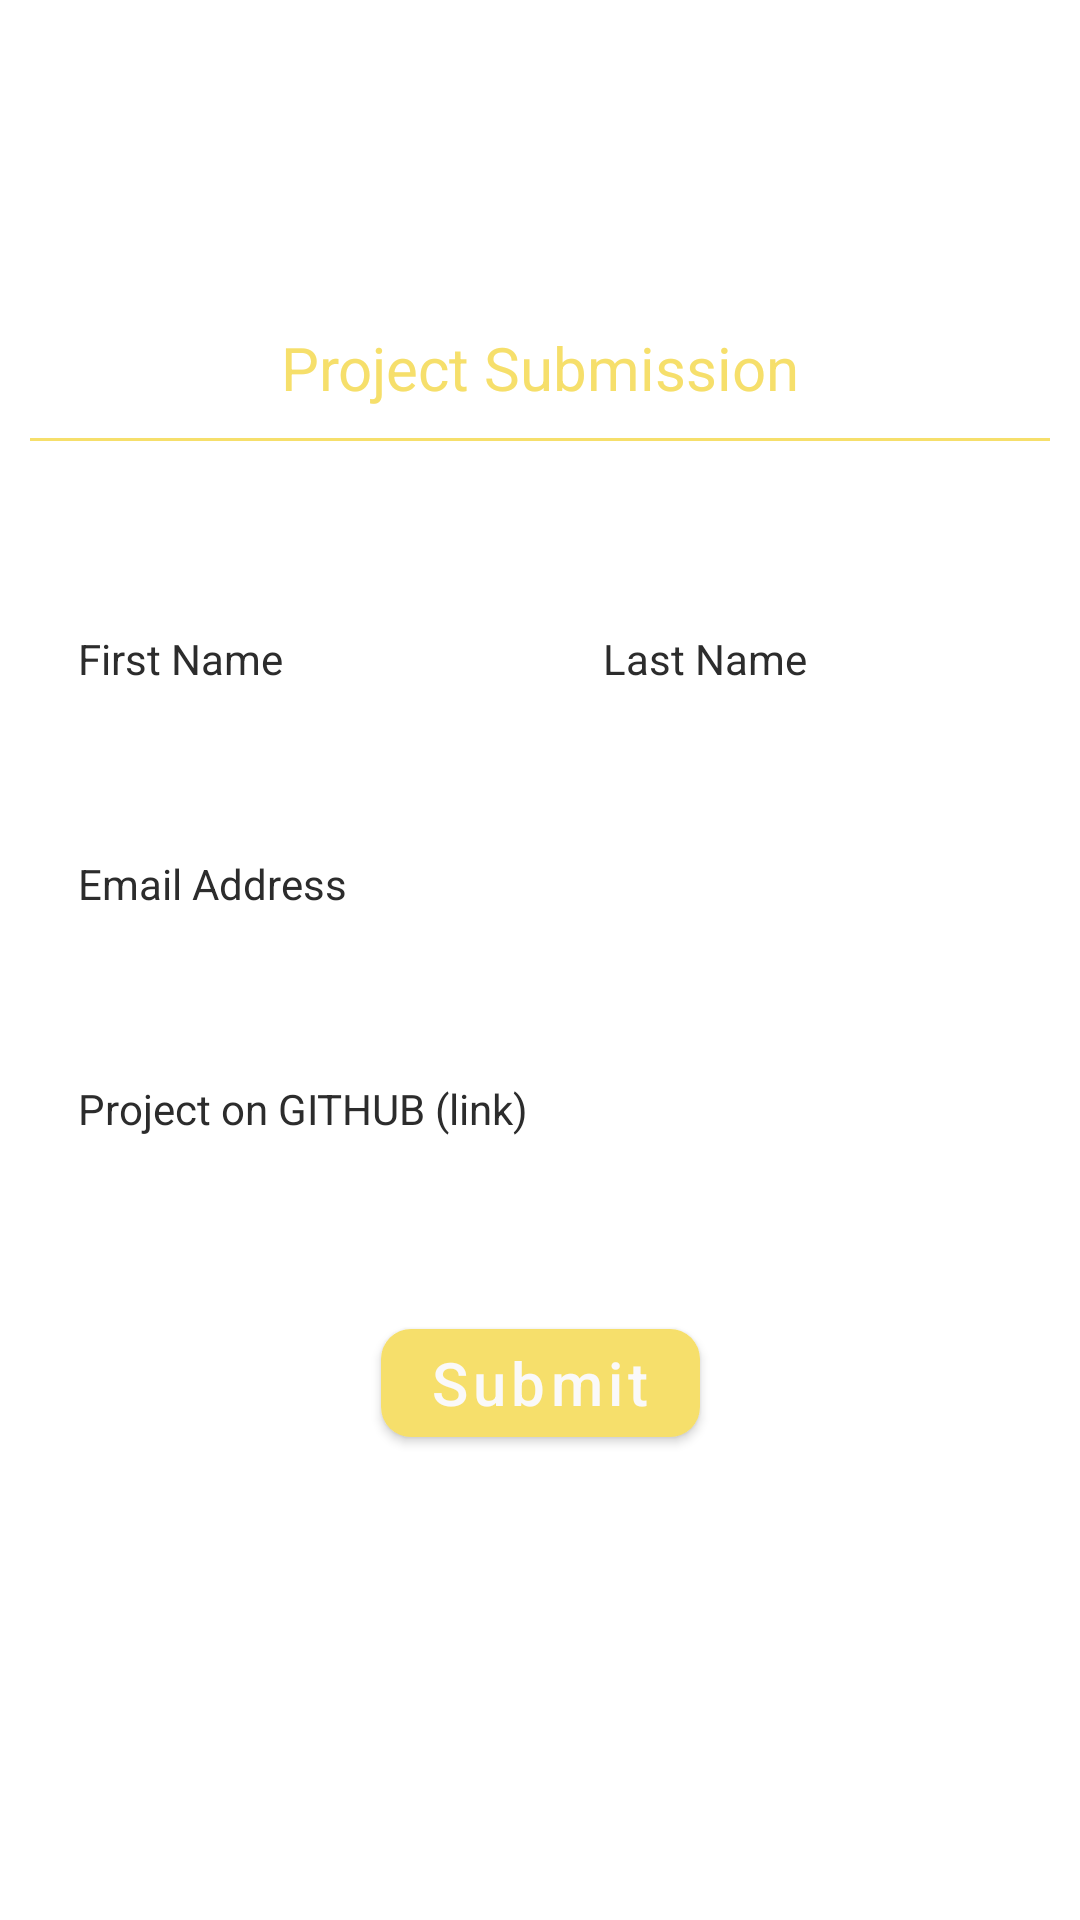

The Android layout XML behind this screen, and the referenced resources:
<!-- AndroidManifest.xml: application theme AppTheme -->
<!-- res/layout/activity_submission.xml -->
<?xml version="1.0" encoding="utf-8"?>
<layout xmlns:android="http://schemas.android.com/apk/res/android"
    xmlns:app="http://schemas.android.com/apk/res-auto"
    xmlns:tools="http://schemas.android.com/tools">

<androidx.constraintlayout.widget.ConstraintLayout
    android:id="@+id/cl"
    android:layout_width="match_parent"
    android:layout_height="match_parent"
    android:fitsSystemWindows="true"
    tools:context=".views.activities.SubmissionActivity">
    <ImageButton
        android:id="@+id/img_btn_back"
        android:layout_width="wrap_content"
        android:layout_height="wrap_content"
        android:layout_marginStart="10dp"
        android:background="@android:color/transparent"
        app:layout_constraintBottom_toBottomOf="@+id/img_view_header"
        app:layout_constraintEnd_toStartOf="@+id/img_view_header"
        app:layout_constraintHorizontal_bias="0.5"
        app:layout_constraintHorizontal_chainStyle="spread_inside"
        app:layout_constraintStart_toStartOf="parent"
        app:layout_constraintTop_toTopOf="@+id/img_view_header"
        app:srcCompat="@drawable/ic_outline_arrow_back_24"
        tools:ignore="VectorDrawableCompat" />

    <ImageView
        android:id="@+id/img_view_header"
        android:layout_width="259dp"
        android:layout_height="59dp"
        android:layout_marginTop="25dp"
        android:scaleType="centerInside"
        app:layout_constraintDimensionRatio="16:9"
        app:layout_constraintEnd_toStartOf="@+id/img_btn_hidden"
        app:layout_constraintHorizontal_bias="0.5"
        app:layout_constraintStart_toEndOf="@+id/img_btn_back"
        app:layout_constraintTop_toTopOf="parent"
        app:srcCompat="@mipmap/gads" />

    <ImageButton
        android:id="@+id/img_btn_hidden"
        android:layout_width="wrap_content"
        android:layout_height="wrap_content"
        android:layout_marginEnd="10dp"
        android:background="@android:color/transparent"
        android:visibility="invisible"
        app:layout_constraintBottom_toBottomOf="@+id/img_view_header"
        app:layout_constraintEnd_toEndOf="parent"
        app:layout_constraintHorizontal_bias="0.5"
        app:layout_constraintStart_toEndOf="@+id/img_view_header"
        app:layout_constraintTop_toTopOf="@+id/img_view_header"
        app:srcCompat="@drawable/ic_outline_add_24"
        tools:ignore="VectorDrawableCompat" />

    <TextView
        android:id="@+id/mtv_project_submission_heading"
        android:layout_width="0dp"
        android:layout_height="wrap_content"
        android:layout_marginStart="10dp"
        android:layout_marginTop="25dp"
        android:layout_marginEnd="10dp"
        android:gravity="center"
        android:text="Project Submission"
        android:textColor="#F6DF6B"
        android:textSize="20sp"
        app:layout_constraintEnd_toEndOf="parent"
        app:layout_constraintStart_toStartOf="parent"
        app:layout_constraintTop_toBottomOf="@+id/img_view_header" />

    <View
        android:id="@+id/divider"
        android:layout_width="0dp"
        android:layout_height="1dp"
        android:layout_marginStart="10dp"
        android:layout_marginTop="10dp"
        android:layout_marginEnd="10dp"
        android:background="#F6DF6B"
        app:layout_constraintEnd_toEndOf="parent"
        app:layout_constraintStart_toStartOf="parent"
        app:layout_constraintTop_toBottomOf="@+id/mtv_project_submission_heading" />

    <com.google.android.material.textfield.TextInputEditText
        android:id="@+id/et_first_name"
        style="@style/Widget.MaterialComponents.TextInputLayout.OutlinedBox.Dense"
        android:layout_width="0dp"
        android:layout_height="wrap_content"
        android:layout_marginStart="10dp"
        android:layout_marginTop="50dp"
        android:layout_marginEnd="5dp"
        android:background="@drawable/rounded_corners"
        android:backgroundTint="#FFFFFF"
        android:ems="10"
        android:hint="First Name"
        android:inputType="textPersonName"
        android:textColor="#000000"
        android:textColorHint="#2C2C2C"
        app:layout_constraintEnd_toStartOf="@+id/et_last_name"
        app:layout_constraintHorizontal_bias="0.5"
        app:layout_constraintHorizontal_chainStyle="spread"
        app:layout_constraintStart_toStartOf="parent"
        app:layout_constraintTop_toBottomOf="@+id/divider" />

    <com.google.android.material.textfield.TextInputEditText
        android:id="@+id/et_last_name"
        style="@style/Widget.MaterialComponents.TextInputLayout.OutlinedBox.Dense"
        android:layout_width="0dp"
        android:layout_height="wrap_content"
        android:layout_marginStart="5dp"
        android:layout_marginEnd="10dp"
        android:background="@drawable/rounded_corners"
        android:backgroundTint="#FFFFFF"
        android:ems="10"
        android:hint="Last Name"
        android:inputType="textPersonName"
        android:textColor="#000000"
        android:textColorHint="#2C2C2C"
        app:layout_constraintBottom_toBottomOf="@+id/et_first_name"
        app:layout_constraintEnd_toEndOf="parent"
        app:layout_constraintHorizontal_bias="0.5"
        app:layout_constraintStart_toEndOf="@+id/et_first_name"
        app:layout_constraintTop_toTopOf="@+id/et_first_name" />

    <com.google.android.material.textfield.TextInputEditText
        android:id="@+id/et_email_address"
        style="@style/Widget.MaterialComponents.TextInputLayout.OutlinedBox.Dense"
        android:layout_width="0dp"
        android:layout_height="wrap_content"
        android:layout_marginStart="10dp"
        android:layout_marginTop="30dp"
        android:layout_marginEnd="10dp"
        android:background="@drawable/rounded_corners"
        android:backgroundTint="#FFFFFF"
        android:ems="10"
        android:hint="Email Address"
        android:inputType="textEmailAddress"
        android:textColor="#000000"
        android:textColorHint="#2C2C2C"
        app:layout_constraintEnd_toEndOf="parent"
        app:layout_constraintStart_toStartOf="parent"
        app:layout_constraintTop_toBottomOf="@+id/et_first_name" />

    <com.google.android.material.textfield.TextInputEditText
        android:id="@+id/et_project_link"
        style="@style/Widget.MaterialComponents.TextInputLayout.OutlinedBox.Dense"
        android:layout_width="0dp"
        android:layout_height="wrap_content"
        android:layout_marginStart="10dp"
        android:layout_marginTop="30dp"
        android:layout_marginEnd="10dp"
        android:background="@drawable/rounded_corners"
        android:backgroundTint="#FFFFFF"
        android:ems="10"
        android:hint="Project on GITHUB (link)"
        android:inputType="textWebEditText"
        android:textColor="#000000"
        android:textColorHint="#2C2C2C"
        app:layout_constraintEnd_toEndOf="parent"
        app:layout_constraintHorizontal_bias="0.0"
        app:layout_constraintStart_toStartOf="parent"
        app:layout_constraintTop_toBottomOf="@+id/et_email_address" />

    <com.google.android.material.button.MaterialButton
        android:id="@+id/btn_submit"
        android:layout_width="wrap_content"
        android:layout_height="wrap_content"
        android:layout_marginTop="45dp"
        android:text="Submit"
        android:textAllCaps="false"
        android:textColor="#FAF9F9"
        android:textSize="20sp"
        app:backgroundTint="#F6DF6B"
        app:cornerRadius="10dp"
        app:layout_constraintEnd_toEndOf="parent"
        app:layout_constraintStart_toStartOf="parent"
        app:layout_constraintTop_toBottomOf="@+id/et_project_link" />
</androidx.constraintlayout.widget.ConstraintLayout>
</layout>
<!-- resources referenced by this layout -->
<resources>
  <!-- drawable ic_outline_add_24 (drawable) -->
  <vector xmlns:android="http://schemas.android.com/apk/res/android"
  
      android:width="32dp"
      android:height="32dp"
      android:tint="#FFFFFF"
      android:viewportWidth="24"
      android:viewportHeight="24">
      <path
          android:fillColor="#ffffff"
          android:pathData="M19,13h-6v6h-2v-6H5v-2h6V5h2v6h6v2z"
          />
  </vector>
  <!-- drawable ic_outline_arrow_back_24 (drawable) -->
  <vector xmlns:android="http://schemas.android.com/apk/res/android"
  
      android:width="32dp"
      android:height="32dp"
      android:tint="#FFFFFF"
      android:viewportWidth="24"
      android:viewportHeight="24">
      <path
          android:fillColor="#ffffff"
          android:pathData="M20,11H7.83l5.59,-5.59L12,4l-8,8 8,8 1.41,-1.41L7.83,13H20v-2z"
          />
  </vector>
  <style name="AppTheme" parent="Theme.MaterialComponents.Light.DarkActionBar">
          
          <item name="colorPrimary">@color/colorPrimary</item>
          <item name="colorPrimaryDark">@color/colorPrimaryDark</item>
          <item name="colorAccent">@color/colorAccent</item>
  
          <item name="windowActionBar">false</item>
          <item name="windowNoTitle">true</item>
          <item name="android:windowTranslucentStatus">true</item>
      </style>
  <!-- not gathered from this repository: default colours our renderer supplied (Android Studio template values) -->
  <color name="colorPrimary">#FF6200EE</color>
  <color name="colorPrimaryDark">#FF3700B3</color>
  <color name="colorAccent">#FF03DAC5</color>
</resources>
